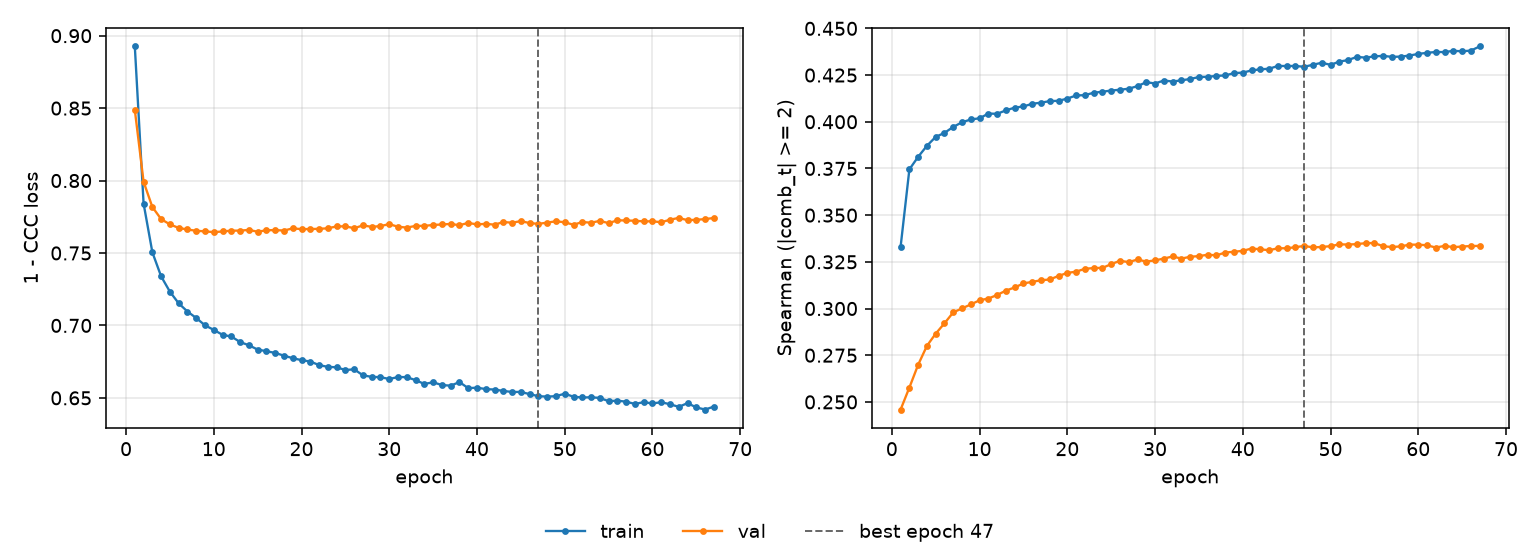

Source data for this figure (header and first rows):
epoch, tr_loss, vl_loss, tr_sp, vl_sp, is_best
1, 0.8926, 0.8487, 0.3331, 0.2459, False
2, 0.7841, 0.7991, 0.3745, 0.2577, False
3, 0.7505, 0.7817, 0.3812, 0.2699, False
4, 0.7339, 0.7734, 0.3871, 0.28, False
5, 0.7233, 0.7697, 0.3919, 0.2866, False
6, 0.7152, 0.7673, 0.394, 0.2921, False
7, 0.7096, 0.7662, 0.3973, 0.2979, False
8, 0.7051, 0.7653, 0.3997, 0.3001, False
9, 0.7001, 0.765, 0.4012, 0.3022, False
10, 0.6969, 0.7644, 0.4019, 0.3044, False
11, 0.6935, 0.7649, 0.4044, 0.3053, False
12, 0.6924, 0.7654, 0.4043, 0.3073, False
13, 0.6885, 0.7654, 0.4061, 0.3096, False
14, 0.6863, 0.7659, 0.4076, 0.3113, False
15, 0.6833, 0.7647, 0.4082, 0.3134, False
16, 0.6822, 0.7657, 0.4096, 0.3143, False
17, 0.681, 0.7658, 0.4102, 0.3151, False
18, 0.6791, 0.7655, 0.4111, 0.3155, False
19, 0.6774, 0.767, 0.4112, 0.3175, False
20, 0.676, 0.7665, 0.4124, 0.3191, False
21, 0.6751, 0.7665, 0.4141, 0.3197, False
22, 0.6726, 0.7667, 0.4142, 0.3212, False
23, 0.6714, 0.767, 0.4155, 0.3217, False
24, 0.6711, 0.7683, 0.4161, 0.3218, False
25, 0.6692, 0.7684, 0.4167, 0.3238, False
26, 0.6697, 0.7671, 0.4171, 0.3256, False
27, 0.6656, 0.7691, 0.4177, 0.3248, False
28, 0.6645, 0.768, 0.4191, 0.3263, False
29, 0.6643, 0.7686, 0.4212, 0.3251, False
30, 0.663, 0.7699, 0.4205, 0.3258, False
31, 0.6644, 0.7681, 0.4221, 0.3267, False
32, 0.6643, 0.7675, 0.4215, 0.3279, False
33, 0.6622, 0.7687, 0.4222, 0.3267, False
34, 0.6596, 0.7687, 0.4229, 0.3277, False
35, 0.6608, 0.7694, 0.4239, 0.3281, False
36, 0.6588, 0.7697, 0.4241, 0.3288, False
37, 0.6584, 0.7701, 0.4246, 0.3285, False
38, 0.6609, 0.7692, 0.4248, 0.33, False
39, 0.6567, 0.7708, 0.426, 0.3304, False
40, 0.657, 0.7697, 0.4263, 0.3309, False
41, 0.6561, 0.7701, 0.4275, 0.3321, False
42, 0.6557, 0.7695, 0.4281, 0.3317, False
43, 0.6548, 0.7714, 0.4284, 0.3312, False
44, 0.6541, 0.7709, 0.4299, 0.3323, False
45, 0.6541, 0.772, 0.4298, 0.3323, False
46, 0.6526, 0.7706, 0.4299, 0.3328, False
47, 0.6512, 0.7701, 0.4294, 0.3335, True
48, 0.6509, 0.771, 0.4305, 0.3327, False
49, 0.6512, 0.7719, 0.4316, 0.333, False
50, 0.6529, 0.7712, 0.4305, 0.3334, False
51, 0.6508, 0.7695, 0.4322, 0.3344, False
52, 0.6503, 0.7714, 0.433, 0.3342, False
53, 0.6504, 0.7709, 0.4347, 0.3345, False
54, 0.65, 0.7722, 0.4343, 0.335, False
55, 0.6477, 0.7706, 0.435, 0.3351, False
56, 0.6481, 0.7726, 0.4353, 0.3333, False
57, 0.6474, 0.7724, 0.4347, 0.3329, False
58, 0.6458, 0.7722, 0.4349, 0.3333, False
59, 0.647, 0.7718, 0.4354, 0.3342, False
60, 0.6461, 0.7719, 0.4363, 0.3342, False
... 7 more rows
